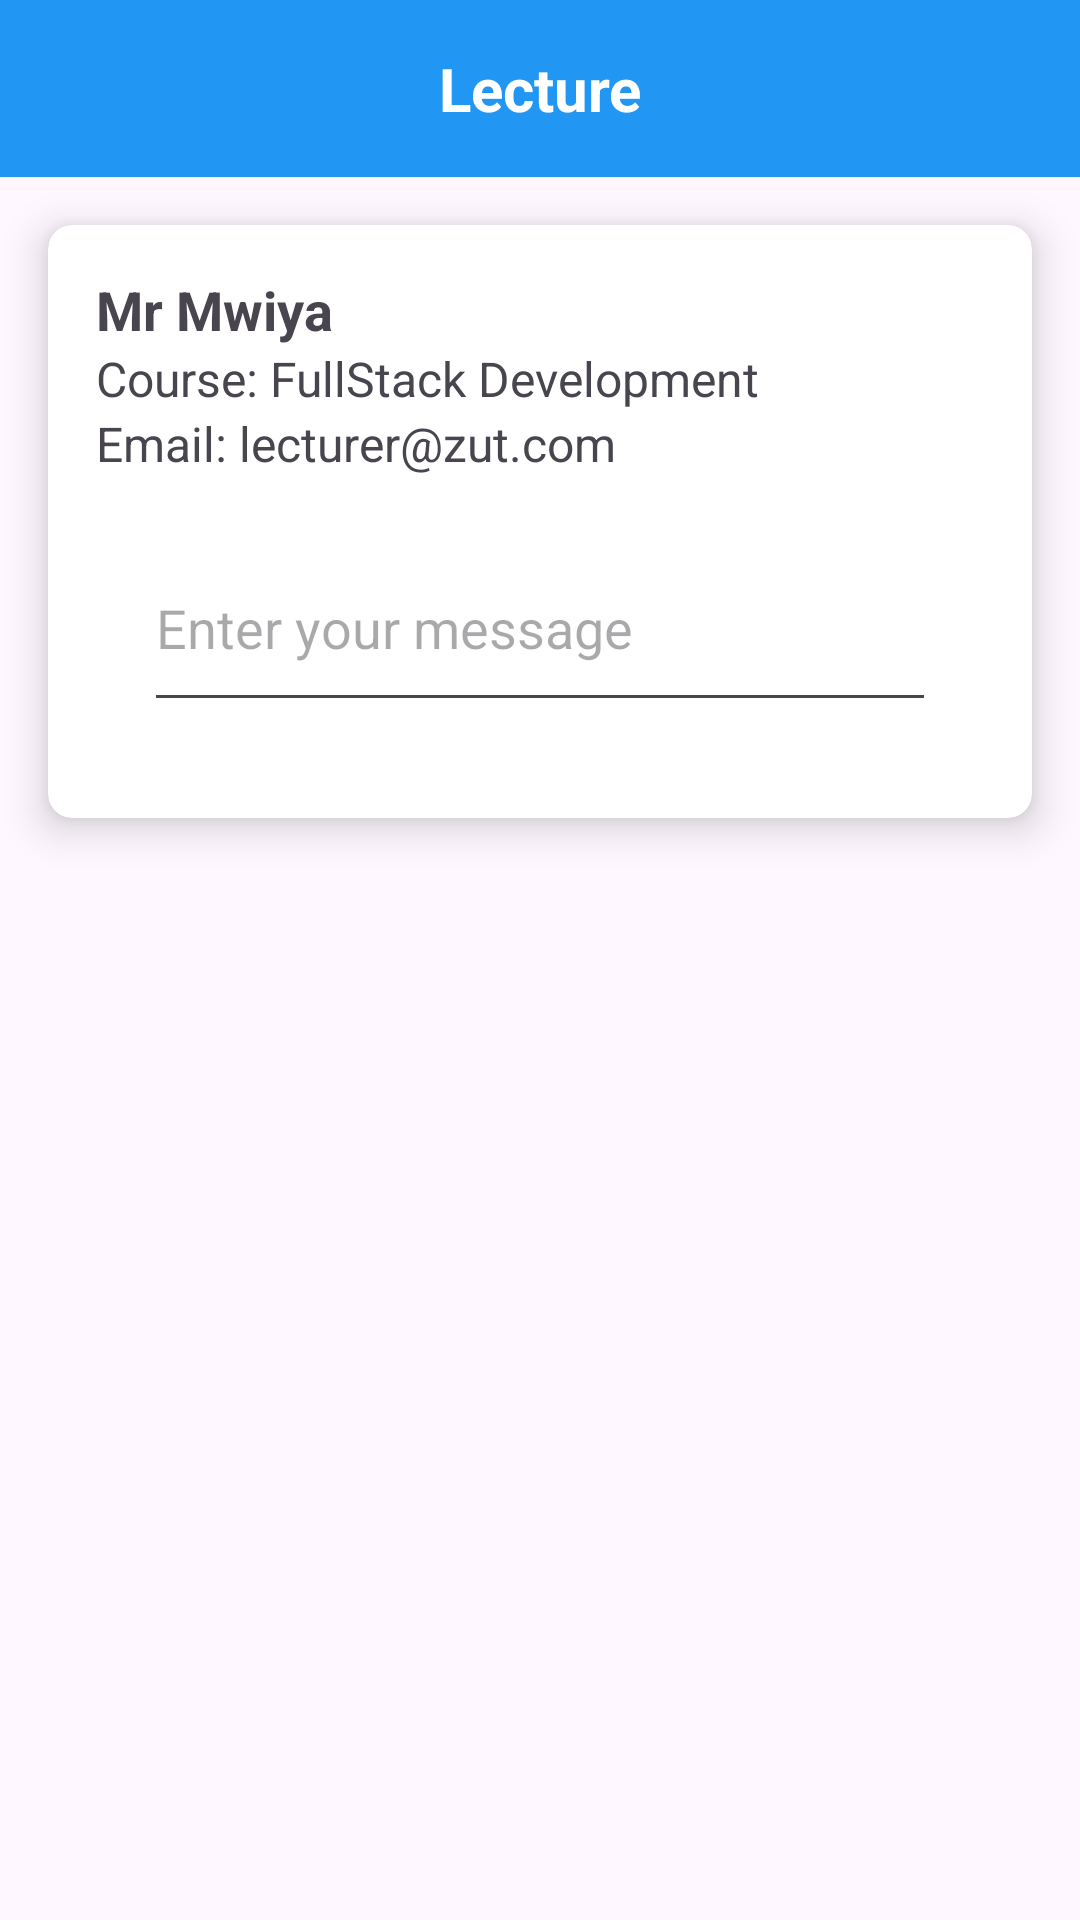

This screen was rendered from an Android layout file. Write that file and the resources it references.
<!-- AndroidManifest.xml: application theme Theme.SchoolTimeTable -->
<!-- res/layout/lecturefragment1.xml -->
<LinearLayout xmlns:android="http://schemas.android.com/apk/res/android"
    xmlns:app="http://schemas.android.com/apk/res-auto"
    android:layout_width="match_parent"
    android:layout_height="match_parent"
    android:orientation="vertical"
    android:focusable="false">

    

    
    <TextView
        android:layout_width="match_parent"
        android:layout_height="wrap_content"
        android:background="#2196F3"
        android:gravity="center"
        android:padding="16dp"
        android:text="Lecture"
        android:textColor="#FFFFFF"
        android:textSize="20sp"
        android:textStyle="bold" />

    <androidx.cardview.widget.CardView
        android:layout_width="match_parent"
        android:layout_height="wrap_content"
        android:layout_margin="16dp"
        app:cardCornerRadius="8dp"
        app:cardElevation="8dp">

        <LinearLayout
            android:layout_width="match_parent"
            android:layout_height="match_parent"
            android:orientation="vertical"
            android:padding="16dp">

            
            <TextView
                android:id="@+id/textViewName"
                android:layout_width="wrap_content"
                android:layout_height="wrap_content"
                android:textSize="18sp"
                android:textStyle="bold"
                android:text="Mr Mwiya" />

            
            <TextView
                android:id="@+id/textViewSubject"
                android:layout_width="wrap_content"
                android:layout_height="wrap_content"
                android:textSize="16sp"
                android:text="Course: FullStack Development" />

            
            <TextView
                android:id="@+id/textViewContact"
                android:layout_width="wrap_content"
                android:layout_height="wrap_content"
                android:textSize="16sp"
                android:text="Email: lecturer@zut.com" />

            <LinearLayout
                android:layout_width="match_parent"
                android:layout_height="wrap_content"
                android:orientation="horizontal"
                android:padding="16dp">

                <EditText
                    android:id="@+id/messageEditText"
                    android:layout_width="0dp"
                    android:layout_height="66dp"
                    android:layout_weight="1"
                    android:hint="Enter your message" />


            </LinearLayout>

        </LinearLayout>

    </androidx.cardview.widget.CardView>


</LinearLayout>
<!-- resources referenced by this layout -->
<resources>
  <style name="Theme.SchoolTimeTable" parent="Base.Theme.SchoolTimeTable" />
  <style name="Base.Theme.SchoolTimeTable" parent="Theme.Material3.DayNight.NoActionBar">
          
          
      </style>
</resources>
